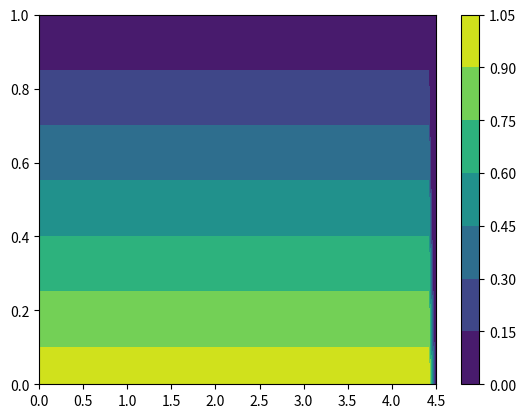

Reproduce this figure in Python.
# -*- coding: utf-8 -*-
"""
Created using prof's notes in Tuesday 12/6 class

@author: jjser
"""

import numpy as np
import matplotlib.pyplot as plt
import math

#### Initializing Everything
# Parameters
ni = 56 # number of cells in i
nj = 2 # number of cells in j
g = 1 # number of ghost cells
#dxi =  (4.5-0) / (ni-1)
#deta = (1-0) / (nj-1)
dxi =  (4.5-0) / (ni-1)
deta = (1-0) / (nj-1)
dt = 0.032

# Grid
eta = np.zeros((ni+2*g,nj+2*g))
xi = np.zeros((ni+2*g,nj+2*g))
x = np.zeros((ni+2*g,nj+2*g))
y = np.zeros((ni+2*g,nj+2*g))

# Fluid Quantities
U = np.zeros((ni+2*g,nj+2*g,4))    # rho, rhou, rhov, rhoE
ruvp = np.zeros((ni+2*g,nj+2*g,4)) # rho, u, v and pressure
 
# Derivatives and Jacobian
dxidx = np.zeros((ni+2*g,nj+2*g))
dxidy = np.zeros((ni+2*g,nj+2*g))
detadx = np.zeros((ni+2*g,nj+2*g))
detady = np.zeros((ni+2*g,nj+2*g))
Jdet = np.zeros((ni+2*g,nj+2*g))

# RHS 
rhs = np.zeros((ni+2*g,nj+2*g))

#### Initializing the Grid
# Notes: ghost cells are treated as 0 index
ib = g
jb = g
ie = ib + ni - 1
je = jb + nj - 1
def sod_grid():
    # Set Initial Condition
    for i in np.arange(ib,ie+1): # goes from ib to ie
        for j in np.arange(jb,je+1): # goes from jb to je
            xi[i,j] = (i-ib) * (4.5-0) / (ni-1) + 0
            eta[i,j] = (j-jb) * (1-0) / (nj-1) + 0        
    for i in np.arange(ib,ie+1): # goes from ib to ie
        for j in np.arange(jb,je+1): # goes from jb to je
            x[i,j] = xi[i,j]
            y[i,j] = eta[i,j]
 
#### Calculating Derivatives and Jacobian
def deri_jaco():
    for i in np.arange(ib,ie):
        for j in np.arange(jb,je):
            if i >=2 and i<= ni-1:
                # central
                dx_dxi = (x[i+1,j]-x[i-1,j]) / (2 * dxi)
                dy_dxi = (y[i+1,j]-y[i-1,j]) / (2 * dxi)
            elif i == 1:
                # forward
                dx_dxi = (x[i+1,j]-x[i,j]) / (dxi)
                dy_dxi = (y[i+1,j]-y[i,j]) / (dxi)
            elif i == ni:
                # forward
                dx_dxi = (x[i,j]-x[i-1,j]) / (dxi)
                dy_dxi = (y[i,j]-y[i-1,j]) / (dxi)
            
            if j >=2 and j<= nj-1:
                # central
                dx_deta = (x[i,j+1]-x[i,j-1]) / (2 * deta)
                dy_deta = (y[i,j+1]-y[i,j-1]) / (2 * deta)
            elif j == 1:
                # forward
                dx_deta = (x[i,j+1]-x[i,j]) / (deta)
                dy_deta = (y[i,j+1]-y[i,j]) / (deta)
            elif j == nj:
                # forward
                dx_deta = (x[i,j]-x[i,j-1]) / (deta)
                dy_deta = (y[i,j]-y[i,j-1]) / (deta)
            Jdet[i,j] = 1/(dx_dxi*dy_deta-dx_deta*dy_dxi)
            dxidx[i,j] = dy_deta * Jdet[i,j]
            dxidy[i,j] = -dx_deta * Jdet[i,j]
            detadx[i,j] = -dy_dxi * Jdet[i,j]
            detady[i,j] = dx_dxi * Jdet[i,j]
        
#### Initial Condition
# Set Initial Condition
ga = 1.4
r0 = 1.0
rf = 0.125
u0 = 0.0
v0 = 0.0
p0 = 1.0 / ga
pf = 10.0 * p0
c = 1
def sod_init():
    for i in np.arange(ib,ie+1): # goes from ib to ie
        for j in np.arange(jb,je+1): # goes from jb to je
            U[i,j,1] = r0 * u0
            U[i,j,2] = r0 * v0

            r0q = 0.5 * (U[i,j,1]**2 + U[i,j,2]**2) / r0
            rfq = 0.5 * (U[i,j,1]**2 + U[i,j,2]**2) / r0
            
            E0 = r0q + p0/(ga-1)
            Ef = rfq + pf/(ga-1)
            
            if i*dxi <= 1.95:
                U[i,j,0] = r0
                U[i,j,3] = E0
            else:
                U[i,j,0] = rf
                U[i,j,3] = Ef
    sod_bound()
    get_actual()
                
#### Boundary Conditions
def sod_bound():
    U[ :, 0,:] = U[ :,jb,:]
    U[ :,-1,:] = U[ :,je,:]
    U[ 0, :,:] = U[ib, :,:]
    U[-1, :,:] = U[ie, :,:]
def noslip():
    pass

#### Functions for upwinding
# Eigenvalues 
def get_actual():
    ruvp[:,:,0] = U[:,:,0]
    ruvp[:,:,1] = U[:,:,1] / U[:,:,0]
    ruvp[:,:,2] = U[:,:,2] / U[:,:,0]
    q = 0.5 * (ruvp[:,:,1]**2 + ruvp[:,:,2]**2)
    ruvp[:,:,3] = (U[:,:,3] - U[:,:,0] * q)*(ga-1)

# F and G plus and minus
def FGpm(l,i,j,k1,k2):
    l1 = l[0]
    l3 = l[2]
    l4 = l[3]
    u = U[i,j,1]
    v = U[i,j,2]
    k1b = k1/math.sqrt(k1**2+k2**2)
    k2b = k2/math.sqrt(k1**2+k2**2)
    FGpm = np.zeros(4)
    FGpm[0] = 2*(ga-1)*l1 + l3 + l4
    FGpm[1] = 2*(ga-1)*l1*u + l3*(u+c*k1b) + l4*(u-c*k1b)
    FGpm[2] = 2*(ga-1)*l1*v + l3*(u+c*k2b) + l4*(u-c*k2b)
    W = ((3-ga)*(l3+l4)*c**2)/(2*(ga-1))
    FGpm[3] = (ga-1)*l1*(u**2+v**2) + 0.5*l3*((u+c*k1b)**2+(v+c*k2b)**2) + 0.5*l4*((u-c*k1b)**2+(v-c*k2b)**2) + W
    return FGpm

def computelambdas(i,j,k1,k2):
    l = np.zeros(4)
    l1 = k1 * ruvp[i,j,1] + k2 * ruvp[i,j,2]
    l2 = l1
    l3 = l1 + c * math.sqrt(k1**2+k2**2)
    l4 = l1 - c * math.sqrt(k1**2+k2**2)
    l[0] = l1
    l[1] = l2
    l[2] = l3
    l[3] = l4
    return l

def lpm(i,j,k1,k2):
    l = computelambdas(i,j,k1,k2)
    ep = 0.01
    lp = np.zeros(4)
    lm = np.zeros(4)
    for i in range(4):
        lp[i] = 0.5 * (l[i] + math.sqrt(l[i]**2 + ep ** 2))
        lm[i] = 0.5 * (l[i] + math.sqrt(l[i]**2 + ep ** 2))
    return lp, lm
    
#### Solver, residual
ti = 0
tf = 1.0
itei = 0
maxite = 1
resi = 1
tol = 1e-6
def solve():
    t = ti
    ite = itei
    res = resi
    while t <= tf and ite < maxite and res > tol:
        t += dt
        ite += 1
        sod_bound()
        rhoold = U[:,:,0]
        #print(ruvp[:,:,0])
        for i in np.arange(ib,ie):
            for j in np.arange(jb,je):
                # Do Explicit Euler to find update u vector
                rhs = np.zeros(4)
    
                # Evaluate df/dxi
                lp, lm = lpm(i,j,1,0)
                rhs += FGpm(lp,i  ,j,1,0) / dxi
                rhs -= FGpm(lp,i-1,j,1,0) / dxi
                rhs += FGpm(lm,i+1,j,1,0) / dxi
                rhs -= FGpm(lm,i  ,j,1,0) / dxi
                # Evaluate dg/deta
                lp, lm = lpm(i,j,0,1)
                rhs += FGpm(lp,i  ,j,0,1) / dxi
                rhs -= FGpm(lp,i-1,j,0,1) / dxi
                rhs += FGpm(lm,i+1,j,0,1) / dxi
                rhs -= FGpm(lm,i  ,j,0,1) / dxi
                #print(rhs) # got 0 wat
                
                U[i,j] += rhs * dt * Jdet[i,j]

        get_actual()
        #print(ruvp[:,:,0])
        
        # Compute Residual
        res = 0
        for i in np.arange(ib,ie):
            for j in np.arange(jb,je):
                res += (ruvp[i,j,0]-rhoold[i,j])**2
        res = math.sqrt(res / (ni*nj) )
    
    print('Solution Solved lmao')
    print('Final time at', str(t))
    print('Final iteration at', str(ite))
    print('Final Residual at', str(res))

#### Post-processing, plotting contours
        
# Plot of density distribution distribution inside the shock tube
def plot_density():
    fig, ax = plt.subplots()
    ax.set_title('rho/rho0 vs x')
    ax.set_xlabel('x')
    ax.set_ylabel('y')
    ax.set_xlim([0,4.5])
    ax.set_ylim([0,1.25])
    ax.plot(x[ib:ie+1,je], ruvp[ib:ie+1,je,0],'bo')

# Contour Plot of Jacobian
def plot_jaco():
    fig, ax = plt.subplots()
    cf = ax.contourf(x[ib:ie+1,jb:je+1], y[ib:ie+1,jb:je+1], Jdet[ib:ie+1,jb:je+1])
    cbar = fig.colorbar(cf)
    plt.show()  # Jdet.min() = -1, Jdet.max() = 0

def main():
    sod_grid()
    deri_jaco()
    sod_init()
    plot_jaco()
    solve()
    

if __name__ == "__main__":
    main()